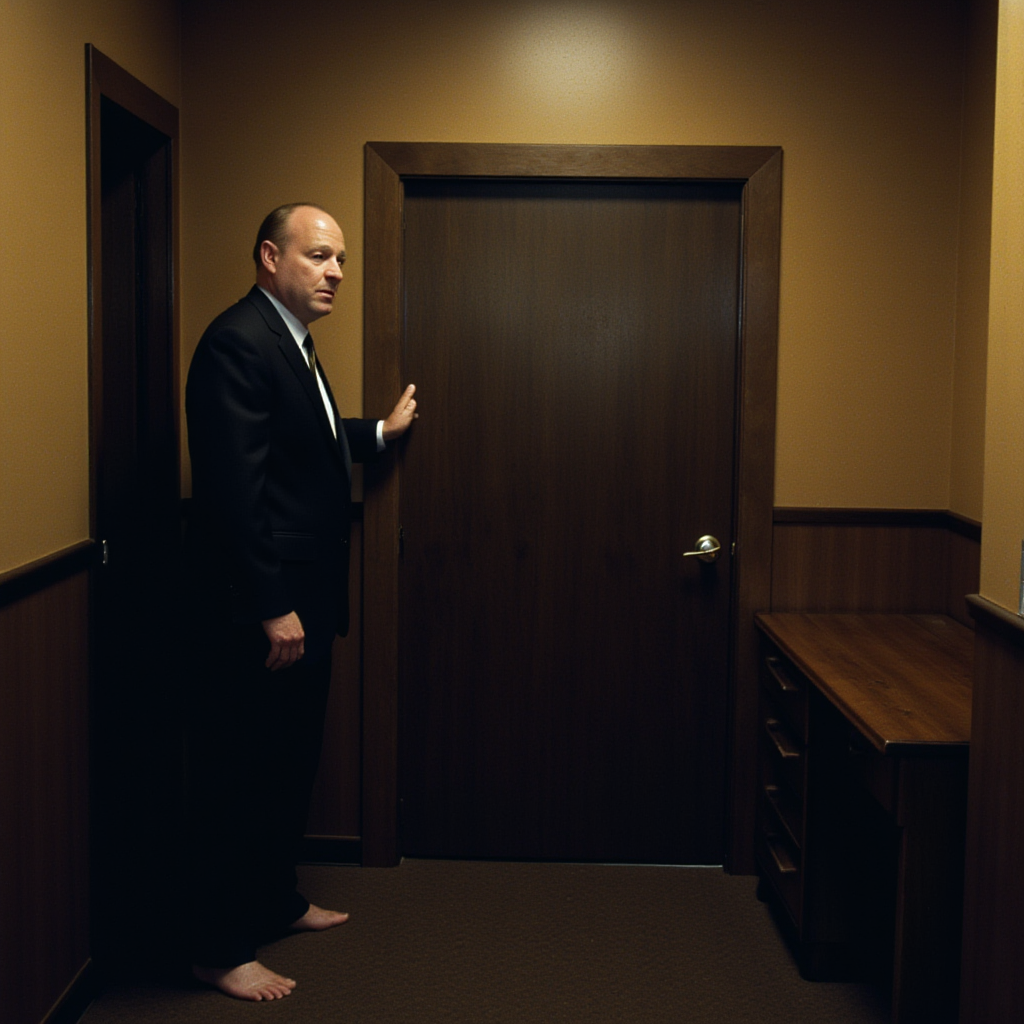
Generation parameters embedded in this image by ComfyUI (PNG 'prompt' text chunk: the API-format workflow graph, JSON):
{"5":{"inputs":{"width":1024,"height":1024,"batch_size":1},"class_type":"EmptyLatentImage","_meta":{"title":"Empty Latent Image"}},"6":{"inputs":{"text":"DRK, Kodak Motion Picture Film style, Analog photography, Wide angle shot, barefoot officeman in suit stands facing the right in a dingy hallway with dark, low key color grading, opening the apartment door to his right. The man in the suit is alone, barefoot, and has a tired, weary expression.","clip":["27",1]},"class_type":"CLIPTextEncode","_meta":{"title":"CLIP Text Encode (Prompt)"}},"8":{"inputs":{"samples":["13",0],"vae":["10",0]},"class_type":"VAEDecode","_meta":{"title":"VAE Decode"}},"9":{"inputs":{"filename_prefix":"Barefoot/Gen","images":["8",0]},"class_type":"SaveImage","_meta":{"title":"Save Image"}},"10":{"inputs":{"vae_name":"flux/ae.sft"},"class_type":"VAELoader","_meta":{"title":"Load VAE"}},"11":{"inputs":{"clip_name1":"sd3m/t5xxl_fp16.safetensors","clip_name2":"sd3m/clip_l.safetensors","type":"flux"},"class_type":"DualCLIPLoader","_meta":{"title":"DualCLIPLoader"}},"12":{"inputs":{"unet_name":"flux/flux1-dev.sft","weight_dtype":"default"},"class_type":"UNETLoader","_meta":{"title":"Load Diffusion Model"}},"13":{"inputs":{"noise":["25",0],"guider":["22",0],"sampler":["16",0],"sigmas":["17",0],"latent_image":["5",0]},"class_type":"SamplerCustomAdvanced","_meta":{"title":"SamplerCustomAdvanced"}},"16":{"inputs":{"sampler_name":"euler"},"class_type":"KSamplerSelect","_meta":{"title":"KSamplerSelect"}},"17":{"inputs":{"scheduler":"simple","steps":20,"denoise":1.0,"model":["27",0]},"class_type":"BasicScheduler","_meta":{"title":"BasicScheduler"}},"22":{"inputs":{"model":["27",0],"conditioning":["6",0]},"class_type":"BasicGuider","_meta":{"title":"BasicGuider"}},"25":{"inputs":{"noise_seed":0},"class_type":"RandomNoise","_meta":{"title":"RandomNoise"}},"26":{"inputs":{"lora_name":"sharp detailed image (foot focus) v1.1.safetensors","strength_model":1.49,"strength_clip":1.9000000000000001,"model":["12",0],"clip":["11",0]},"class_type":"LoraLoader","_meta":{"title":"Load LoRA"}},"27":{"inputs":{"lora_name":"Kodak Motion Picture Film style v1.safetensors","strength_model":1.0,"strength_clip":1.0,"model":["26",0],"clip":["26",1]},"class_type":"LoraLoader","_meta":{"title":"Load LoRA"}}}